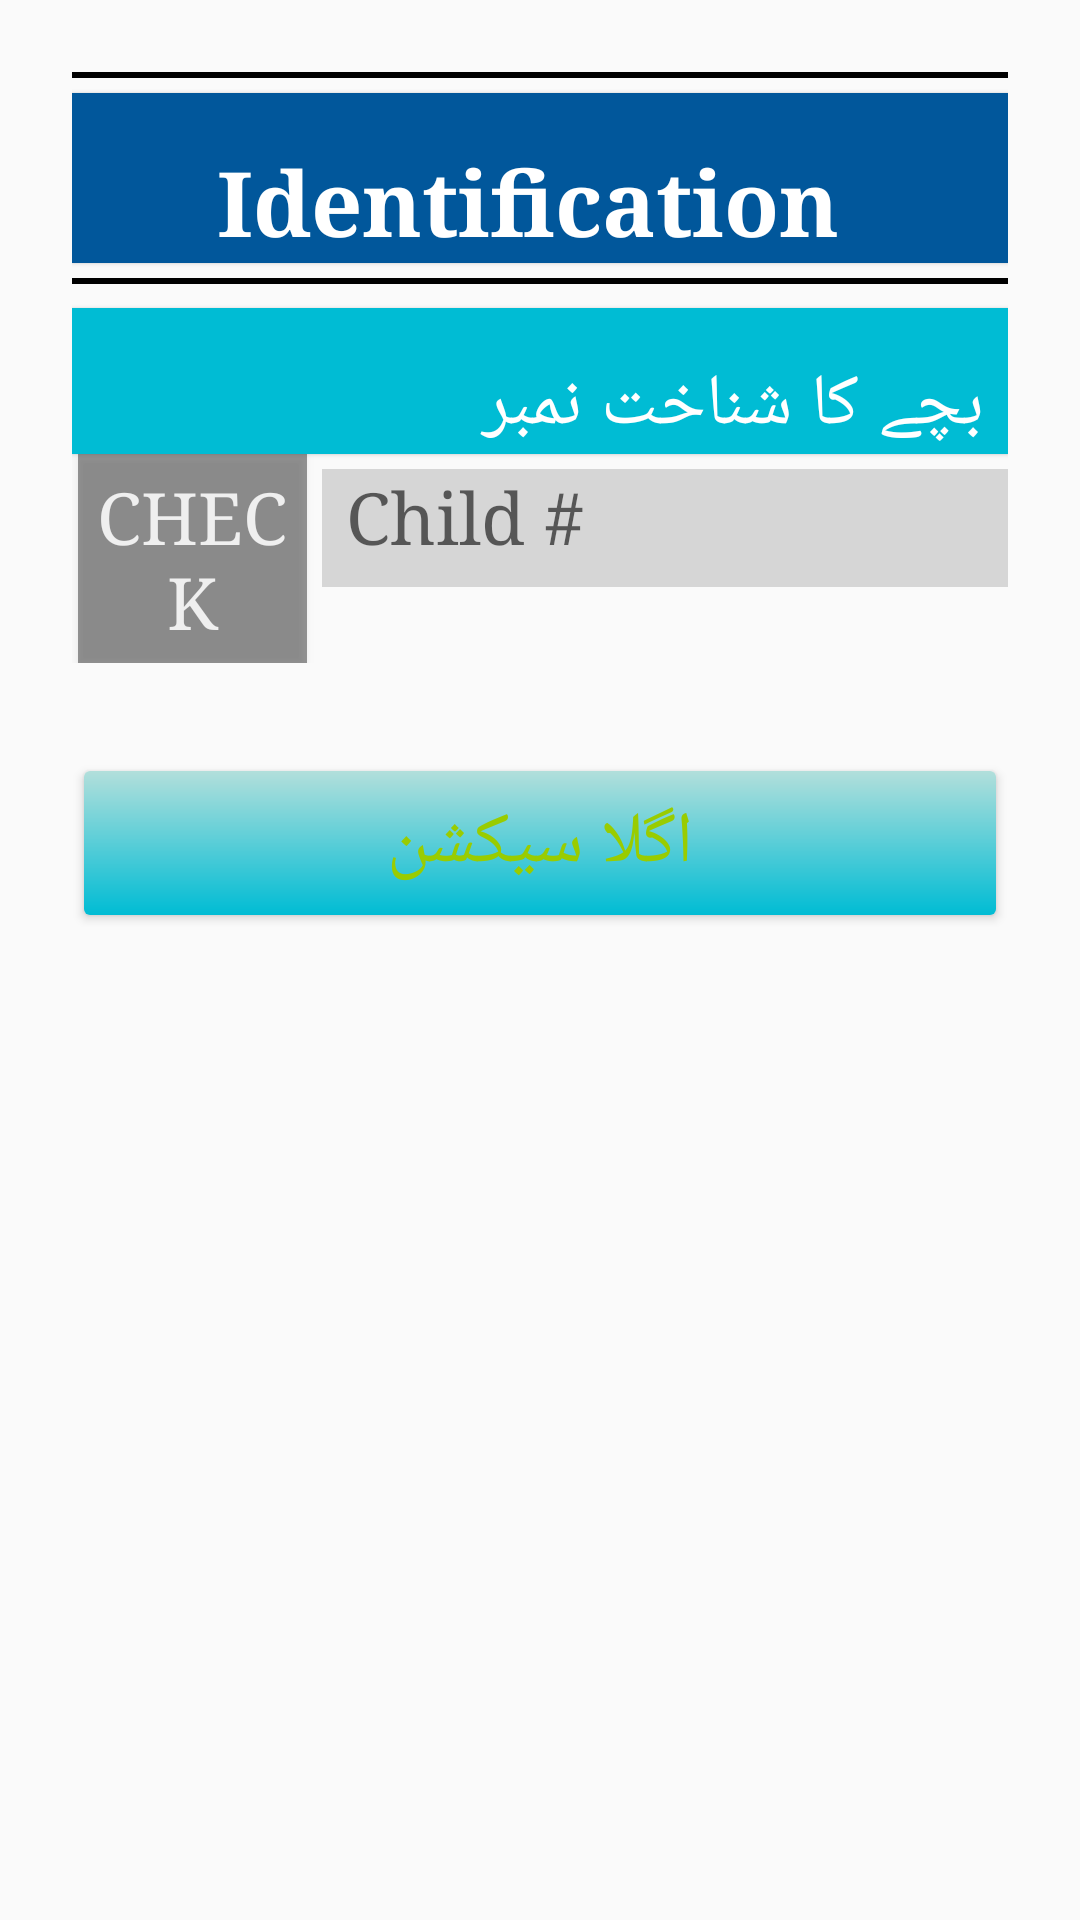

Reconstruct the res/layout file that produces this screen, plus the resources it refers to.
<!-- AndroidManifest.xml: application theme AppTheme -->
<!-- res/layout/activity_section_a.xml -->
<?xml version="1.0" encoding="utf-8"?>
<ScrollView xmlns:android="http://schemas.android.com/apk/res/android"
    xmlns:tools="http://schemas.android.com/tools"
    android:id="@+id/activity_section_a"
    android:layout_width="match_parent"
    android:layout_height="match_parent"
    android:paddingBottom="@dimen/activity_vertical_margin"
    android:paddingLeft="@dimen/activity_horizontal_margin"
    android:paddingRight="@dimen/activity_horizontal_margin"
    tools:context="edu.aku.hassannaqvi.cbtfollowup.activities.SectionAActivity">

    <LinearLayout
        android:layout_width="match_parent"
        android:layout_height="wrap_content"
        android:orientation="vertical">

        <View
            android:layout_width="match_parent"
            android:layout_height="2dp"
            android:background="@android:color/black" />

        <TextView
            android:layout_width="match_parent"
            android:layout_height="wrap_content"
            android:layout_marginBottom="5dp"
            android:layout_marginTop="5dp"
            android:background="@color/colorAccent"
            android:text="@string/section_A"
            android:textAlignment="center"
            android:textColor="@android:color/white"
            android:textSize="30sp"
            android:textStyle="bold"
            tools:typeface="serif" />

        <View
            android:layout_width="match_parent"
            android:layout_height="2dp"
            android:background="@android:color/black" />

        <TextView
            android:layout_width="match_parent"
            android:layout_height="wrap_content"
            android:layout_marginTop="8dp"
            android:text="@string/fpa003" />

        <LinearLayout
            android:layout_width="match_parent"
            android:layout_height="wrap_content"
            android:orientation="horizontal">

            

            <EditText
                android:id="@+id/fpa00302"
                android:layout_width="0dp"
                android:layout_height="wrap_content"
                android:layout_weight="3"
                android:digits="0123456789"
                android:hint="@string/fpa00302"
                android:inputType="number"
                android:maxLength="4" />

            <Button
                android:id="@+id/checkChildID"
                android:layout_width="0dp"
                android:layout_height="wrap_content"
                android:layout_marginEnd="2dp"
                android:layout_marginStart="5dp"
                android:layout_weight="1"
                android:background="@color/black_overlay"
                android:elevation="2dp"
                android:padding="5dp"
                android:text="CHECK"
                android:textColor="@color/white" />

        </LinearLayout>

        <TextView
            android:id="@+id/foundFollowup"
            android:layout_width="match_parent"
            android:layout_height="wrap_content"
            android:layout_marginTop="10dp"
            android:layout_weight="1"
            android:background="@android:color/holo_red_dark"
            android:padding="2dp"
            android:text="No Child Found"
            android:textAlignment="center"
            android:visibility="gone"
            android:textAppearance="?android:attr/textAppearanceLarge"
            android:textColor="@android:color/white" />


        <LinearLayout
            android:id="@+id/membersExists"
            android:layout_width="match_parent"
            android:layout_height="wrap_content"
            android:orientation="vertical"
            android:visibility="gone">

            <TextView
                android:layout_width="match_parent"
                android:layout_height="wrap_content"
                android:layout_marginTop="8dp"
                android:text="@string/fpa002" />

            <EditText
                android:id="@+id/fpa002"
                android:layout_width="match_parent"
                android:layout_height="wrap_content"
                android:digits="abcdefghijklmnopqrstuvwxyz ABCDEFGHIJKLMNOPQRSTUVWXYZ"
                android:hint="@string/fpa002" />

            <TextView
                android:id="@+id/fpa003"
                android:layout_width="match_parent"
                android:layout_height="wrap_content"
                android:layout_marginTop="8dp"
                android:background="@android:color/darker_gray"
                android:text="Mother Name: " />

            <TextView
                android:layout_width="match_parent"
                android:layout_height="wrap_content"
                android:layout_marginTop="8dp"
                android:text="@string/fpa001" />

            <RadioGroup
                android:id="@+id/fpa001"
                android:layout_width="match_parent"
                android:layout_height="wrap_content">

                <RadioButton
                    android:id="@+id/fpa00101"
                    android:layout_width="match_parent"
                    android:layout_height="wrap_content"
                    android:text="@string/fpa00101" />

                <RadioButton
                    android:id="@+id/fpa00102"
                    android:layout_width="match_parent"
                    android:layout_height="wrap_content"
                    android:text="@string/fpa00102" />

                <RadioButton
                    android:id="@+id/fpa00103"
                    android:layout_width="match_parent"
                    android:layout_height="wrap_content"
                    android:text="@string/fpa00103" />

                <RadioButton
                    android:id="@+id/fpa00104"
                    android:layout_width="match_parent"
                    android:layout_height="wrap_content"
                    android:text="@string/fpa00104" />

                <RadioButton
                    android:id="@+id/fpa00105"
                    android:layout_width="match_parent"
                    android:layout_height="wrap_content"
                    android:text="@string/fpa00105" />

            </RadioGroup>

            <TextView
                android:layout_width="match_parent"
                android:layout_height="wrap_content"
                android:layout_marginTop="8dp"
                android:text="@string/fpa004" />

            <EditText
                android:id="@+id/fpa00401"
                android:layout_width="match_parent"
                android:layout_height="wrap_content"
                android:hint="@string/fpa00401"
                android:inputType="number"
                android:maxLength="3" />

        </LinearLayout>

        

        <LinearLayout
            android:id="@+id/fldGrpbtn"
            android:layout_width="match_parent"
            android:layout_height="wrap_content"
            android:orientation="horizontal"
            android:paddingTop="32dp"
            android:visibility="visible">

            <Button
                android:id="@+id/btnNext"
                android:layout_width="0dp"
                android:layout_height="wrap_content"
                android:layout_margin="4dp"
                android:layout_weight="1"
                android:onClick="submitSecA"
                android:text="@string/next_section"
                android:textColor="@android:color/holo_green_light"
                android:textSize="24sp" />


            

        </LinearLayout>


    </LinearLayout>


</ScrollView>
<!-- resources referenced by this layout -->
<resources>
  <color name="black_overlay">#66000000</color>
  <color name="colorAccent">#01579B</color>
  <color name="white">#efefef</color>
  <string name="fpa001">مطالعے کی قسم</string>
  <string name="fpa00101">کنٹرول</string>
  <string name="fpa00102">صرف کیش</string>
  <string name="fpa00103">صرف کیش</string>
  <string name="fpa00104">کیش اور فوڈ </string>
  <string name="fpa00105">کیش/فوڈ/پیغامات</string>
  <string name="fpa002">بچے کا نام</string>
  <string name="fpa003">بچے کا شناخت نمبر </string>
  <string name="fpa00301">Arm </string>
  <string name="fpa00302">Child # </string>
  <string name="fpa004">بچے کا ماہانہ فالواپ نمبر</string>
  <string name="fpa00401">فالواپ نمبر </string>
  <string name="next_section"> اگلا سیکشن</string>
  <string name="section_A">Identification </string>
  <style name="BackgroundStyle" parent="android:Widget.Material.Light.ScrollView">
          <item name="android:padding">24dp</item>
      </style>
  <style name="txtEditText" parent="android:Widget.Material.Light.EditText">
          <item name="android:paddingBottom">8dp</item>
          <item name="android:paddingStart">8dp</item>
          <item name="android:paddingEnd">8dp</item>
          <item name="android:typeface">serif</item>
          <item name="android:textSize">24sp</item> 
          <item name="android:background">#d6d6d6</item>
  
      </style>
  <style name="btnButton" parent="android:Widget.Material.Light.Button">
          <item name="android:background">@drawable/button_bg</item>
          <item name="android:padding">@dimen/activity_horizontal_margin</item>
          <item name="android:layout_marginTop">@dimen/activity_horizontal_margin</item>
          <item name="android:typeface">serif</item>
          <item name="android:textSize">24sp</item>
          <item name="android:elevation">2dp</item>
  
  
      </style>
  <style name="btnRadioButton" parent="android:Widget.Material.Light.CompoundButton.RadioButton">
          <item name="android:background">#d6d6d6</item>
          <item name="android:typeface">serif</item>
          <item name="android:textSize">24sp</item>
          <item name="android:textColorPrimaryDisableOnly">@color/white</item>
  
      </style>
  <style name="chkBox" parent="android:Widget.Material.Light.CompoundButton.CheckBox">
          <item name="android:textSize">24sp</item>
          <item name="android:typeface">serif</item>
          <item name="android:background">#d6d6d6</item>
          <item name="android:textColorPrimaryDisableOnly">@color/white</item>
  
      </style>
  <style name="AlertDialogStyle" parent="android:Theme.Material.Light.Dialog.Alert">
          <item name="colorAccent">@color/colorAccent</item>
          <item name="android:textColorPrimary">@color/white</item>
          <item name="android:background">@color/grey_dialog_box</item>
          <item name="android:textColor">@color/white</item>
      </style>
  <!-- drawable background_grad (drawable) -->
  <?xml version="1.0" encoding="utf-8"?>
  <selector xmlns:android="http://schemas.android.com/apk/res/android">
      <item>
          <shape>
              <gradient
  
                  android:angle="90" android:endColor="@color/colorPrimary" android:gradientRadius="460" android:startColor="@color/colorPrimary" android:type="radial" />
          </shape>
      </item>
  </selector>
  <!-- drawable button_bg (drawable) -->
  <?xml version="1.0" encoding="utf-8"?>
  <shape xmlns:android="http://schemas.android.com/apk/res/android"
      android:shape="rectangle">
  
      <gradient
          android:angle="90"
          android:endColor="@color/colorHeading"
          android:startColor="@color/colorPrimary"
          android:type="linear" />
  
      <corners android:radius="2dp" />
  
  </shape>
  <color name="grey_dialog_box">#808080</color>
  <color name="colorPrimary">#00BCD4</color>
  <color name="colorHeading">#B2DFDB</color>
</resources>
